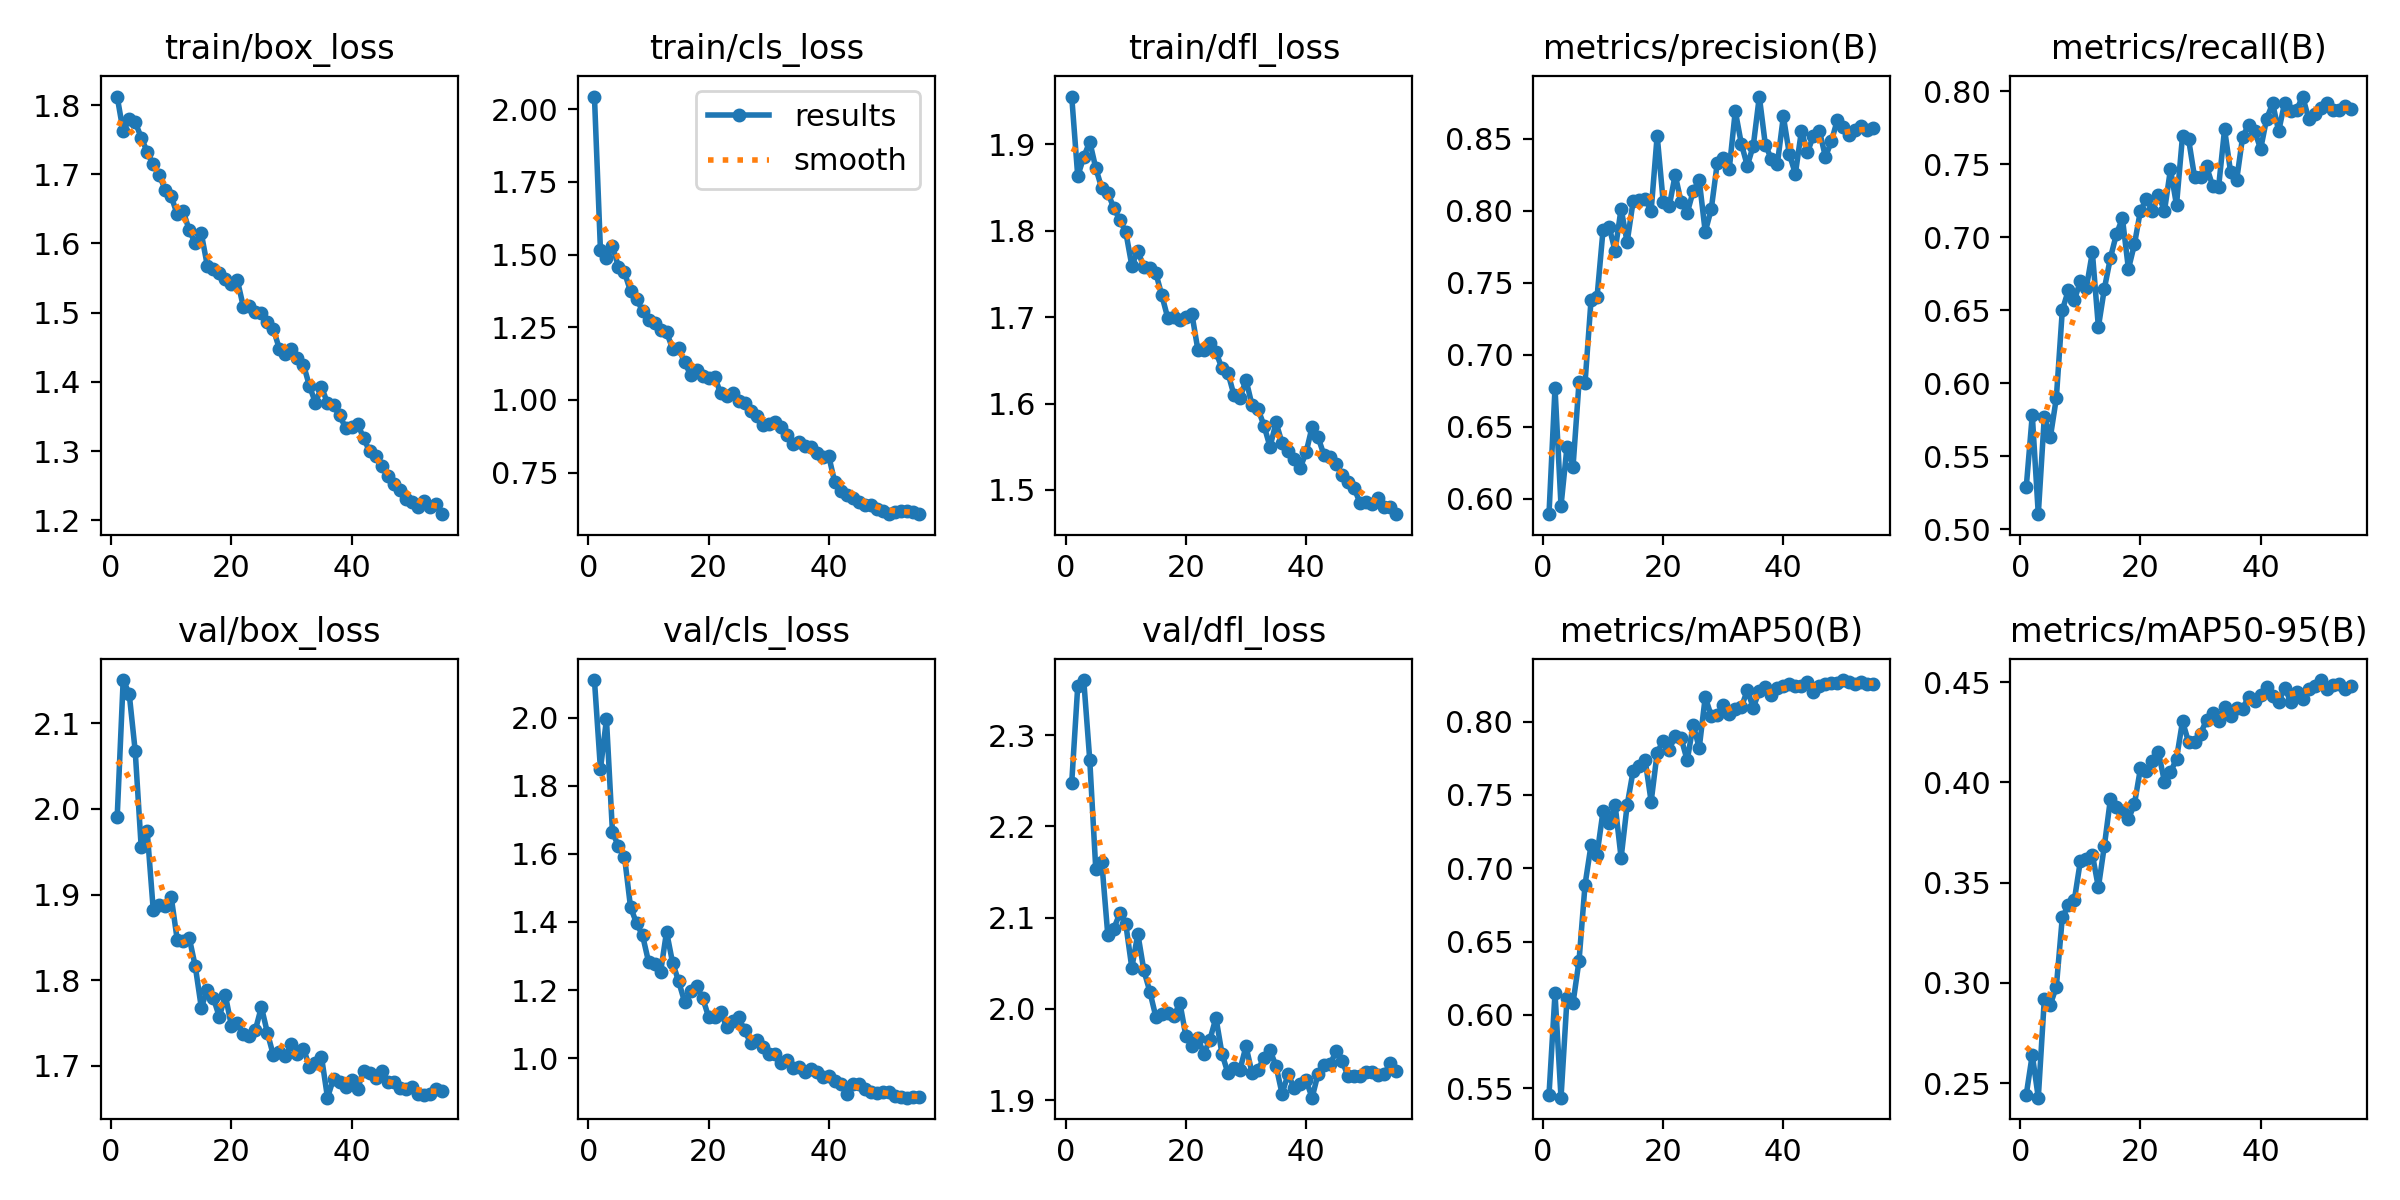

The data file committed next to this chart (first rows):
epoch, time, train/box_loss, train/cls_loss, train/dfl_loss, metrics/precision(B), metrics/recall(B), metrics/mAP50(B), metrics/mAP50-95(B), val/box_loss, val/cls_loss, val/dfl_loss, lr/pg0, lr/pg1, lr/pg2
1, 86.24, 1.812, 2.044, 1.955, 0.5893, 0.5291, 0.5454, 0.2443, 1.99, 2.111, 2.248, 0.000331, 0.000331, 0.000331
2, 138.4, 1.762, 1.515, 1.863, 0.6769, 0.5783, 0.6147, 0.2641, 2.15, 1.849, 2.353, 0.0006638, 0.0006638, 0.0006638
3, 191.7, 1.78, 1.49, 1.885, 0.5951, 0.5104, 0.5435, 0.2427, 2.135, 1.996, 2.36, 0.0009944, 0.0009944, 0.0009944
4, 245, 1.776, 1.53, 1.903, 0.6362, 0.577, 0.6112, 0.2917, 2.068, 1.664, 2.273, 0.0009927, 0.0009927, 0.0009927
5, 298.9, 1.753, 1.457, 1.873, 0.6223, 0.563, 0.6082, 0.2892, 1.955, 1.623, 2.153, 0.0009871, 0.0009871, 0.0009871
6, 353.7, 1.732, 1.439, 1.849, 0.6811, 0.5898, 0.637, 0.298, 1.974, 1.592, 2.161, 0.0009799, 0.0009799, 0.0009799
7, 407.9, 1.714, 1.374, 1.844, 0.6806, 0.6502, 0.6888, 0.3328, 1.882, 1.444, 2.081, 0.0009712, 0.0009712, 0.0009712
8, 462, 1.699, 1.347, 1.826, 0.738, 0.6637, 0.7158, 0.3386, 1.888, 1.396, 2.088, 0.000961, 0.000961, 0.000961
9, 515.9, 1.678, 1.307, 1.812, 0.7401, 0.6571, 0.7094, 0.3413, 1.886, 1.361, 2.105, 0.0009492, 0.0009492, 0.0009492
10, 570, 1.668, 1.276, 1.798, 0.7869, 0.6699, 0.7391, 0.3608, 1.897, 1.283, 2.093, 0.000936, 0.000936, 0.000936
11, 623.6, 1.642, 1.263, 1.76, 0.7888, 0.6654, 0.7306, 0.3619, 1.847, 1.276, 2.045, 0.0009214, 0.0009214, 0.0009214
12, 677.2, 1.646, 1.239, 1.776, 0.7721, 0.6898, 0.7433, 0.3639, 1.845, 1.252, 2.082, 0.0009055, 0.0009055, 0.0009055
13, 730.8, 1.619, 1.233, 1.758, 0.8014, 0.6386, 0.7071, 0.3477, 1.849, 1.371, 2.042, 0.0008882, 0.0008882, 0.0008882
14, 784.2, 1.6, 1.177, 1.756, 0.7781, 0.665, 0.7428, 0.3685, 1.816, 1.28, 2.019, 0.0008697, 0.0008697, 0.0008697
15, 837.6, 1.615, 1.177, 1.751, 0.8063, 0.6859, 0.7664, 0.3916, 1.768, 1.226, 1.991, 0.00085, 0.00085, 0.00085
16, 891, 1.568, 1.13, 1.725, 0.8074, 0.7022, 0.77, 0.3877, 1.789, 1.165, 1.995, 0.0008292, 0.0008292, 0.0008292
17, 944.9, 1.563, 1.086, 1.699, 0.8083, 0.7131, 0.7738, 0.3859, 1.779, 1.197, 1.995, 0.0008073, 0.0008073, 0.0008073
18, 998.4, 1.557, 1.103, 1.7, 0.8, 0.6784, 0.7454, 0.3817, 1.757, 1.211, 1.992, 0.0007844, 0.0007844, 0.0007844
19, 1052, 1.549, 1.082, 1.697, 0.852, 0.6952, 0.7787, 0.3892, 1.783, 1.177, 2.007, 0.0007606, 0.0007606, 0.0007606
20, 1105, 1.542, 1.074, 1.7, 0.8063, 0.7183, 0.7869, 0.407, 1.747, 1.121, 1.97, 0.000736, 0.000736, 0.000736
21, 1159, 1.547, 1.08, 1.703, 0.8029, 0.7263, 0.7807, 0.4058, 1.75, 1.12, 1.959, 0.0007106, 0.0007106, 0.0007106
22, 1213, 1.508, 1.022, 1.662, 0.8248, 0.7179, 0.7903, 0.4107, 1.737, 1.135, 1.968, 0.0006846, 0.0006846, 0.0006846
23, 1266, 1.509, 1.015, 1.662, 0.8057, 0.7289, 0.7885, 0.4151, 1.735, 1.092, 1.951, 0.000658, 0.000658, 0.000658
24, 1320, 1.501, 1.022, 1.67, 0.7983, 0.7182, 0.7736, 0.4002, 1.742, 1.11, 1.966, 0.0006308, 0.0006308, 0.0006308
25, 1374, 1.499, 0.9975, 1.66, 0.8136, 0.7467, 0.7978, 0.4051, 1.769, 1.119, 1.99, 0.0006033, 0.0006033, 0.0006033
26, 1428, 1.487, 0.99, 1.641, 0.8212, 0.7221, 0.782, 0.4118, 1.739, 1.082, 1.951, 0.0005754, 0.0005754, 0.0005754
27, 1481, 1.476, 0.9614, 1.635, 0.7853, 0.7695, 0.8167, 0.4305, 1.712, 1.043, 1.929, 0.0005474, 0.0005474, 0.0005474
28, 1535, 1.447, 0.943, 1.61, 0.801, 0.7675, 0.8038, 0.4202, 1.717, 1.052, 1.935, 0.0005191, 0.0005191, 0.0005191
29, 1589, 1.44, 0.9146, 1.606, 0.8329, 0.7415, 0.8047, 0.4203, 1.711, 1.032, 1.933, 0.0004909, 0.0004909, 0.0004909
30, 1643, 1.448, 0.916, 1.627, 0.8363, 0.7411, 0.811, 0.4243, 1.725, 1.012, 1.959, 0.0004626, 0.0004626, 0.0004626
31, 1697, 1.434, 0.9253, 1.598, 0.8289, 0.7486, 0.8053, 0.4312, 1.714, 1.011, 1.93, 0.0004346, 0.0004346, 0.0004346
32, 1751, 1.425, 0.9053, 1.594, 0.8691, 0.7354, 0.8087, 0.4344, 1.72, 0.9869, 1.933, 0.0004067, 0.0004067, 0.0004067
33, 1804, 1.394, 0.88, 1.574, 0.8465, 0.7343, 0.8096, 0.4305, 1.699, 0.9942, 1.946, 0.0003792, 0.0003792, 0.0003792
34, 1858, 1.37, 0.8467, 1.55, 0.8311, 0.7741, 0.8213, 0.4377, 1.704, 0.971, 1.955, 0.000352, 0.000352, 0.000352
35, 1911, 1.393, 0.8566, 1.578, 0.8451, 0.7447, 0.8094, 0.4333, 1.711, 0.9739, 1.937, 0.0003254, 0.0003254, 0.0003254
36, 1965, 1.369, 0.8405, 1.554, 0.8791, 0.739, 0.8212, 0.4371, 1.663, 0.959, 1.907, 0.0002994, 0.0002994, 0.0002994
37, 2018, 1.366, 0.8393, 1.545, 0.8458, 0.7687, 0.8239, 0.4368, 1.685, 0.9665, 1.928, 0.000274, 0.000274, 0.000274
38, 2072, 1.352, 0.8183, 1.536, 0.8357, 0.7771, 0.818, 0.4427, 1.681, 0.9593, 1.914, 0.0002494, 0.0002494, 0.0002494
39, 2126, 1.334, 0.803, 1.525, 0.8324, 0.7729, 0.8231, 0.4408, 1.675, 0.9451, 1.918, 0.0002256, 0.0002256, 0.0002256
40, 2180, 1.334, 0.8057, 1.543, 0.8654, 0.7605, 0.8242, 0.4437, 1.684, 0.946, 1.922, 0.0002027, 0.0002027, 0.0002027
41, 2234, 1.339, 0.7157, 1.573, 0.8391, 0.7812, 0.8254, 0.4475, 1.673, 0.932, 1.903, 0.0001808, 0.0001808, 0.0001808
42, 2286, 1.319, 0.6864, 1.561, 0.8255, 0.7918, 0.8242, 0.4431, 1.694, 0.9233, 1.929, 0.00016, 0.00016, 0.00016
43, 2339, 1.3, 0.6714, 1.54, 0.8552, 0.7727, 0.8243, 0.4402, 1.692, 0.8947, 1.939, 0.0001403, 0.0001403, 0.0001403
44, 2392, 1.293, 0.664, 1.538, 0.8404, 0.7923, 0.8267, 0.4473, 1.686, 0.9241, 1.939, 0.0001218, 0.0001218, 0.0001218
45, 2444, 1.278, 0.6492, 1.53, 0.8519, 0.7868, 0.8198, 0.4403, 1.694, 0.9232, 1.954, 0.0001045, 0.0001045, 0.0001045
46, 2496, 1.265, 0.6373, 1.517, 0.8553, 0.7875, 0.824, 0.4452, 1.681, 0.9088, 1.943, 8.85795e-05, 8.85795e-05, 8.85795e-05
47, 2548, 1.252, 0.637, 1.509, 0.8373, 0.7965, 0.8254, 0.4418, 1.681, 0.9015, 1.926, 7.39807e-05, 7.39807e-05, 7.39807e-05
48, 2601, 1.243, 0.6242, 1.502, 0.8481, 0.7811, 0.8264, 0.4465, 1.674, 0.8974, 1.926, 6.07878e-05, 6.07878e-05, 6.07878e-05
49, 2653, 1.231, 0.6169, 1.485, 0.8632, 0.7846, 0.8262, 0.4481, 1.673, 0.8997, 1.927, 4.90438e-05, 4.90438e-05, 4.90438e-05
50, 2706, 1.226, 0.6084, 1.486, 0.8581, 0.7887, 0.8283, 0.4511, 1.676, 0.899, 1.93, 3.8787e-05, 3.8787e-05, 3.8787e-05
51, 2759, 1.219, 0.6125, 1.483, 0.8525, 0.7921, 0.827, 0.4466, 1.667, 0.8897, 1.93, 3.0051e-05, 3.0051e-05, 3.0051e-05
52, 2811, 1.228, 0.6164, 1.49, 0.8556, 0.7872, 0.8257, 0.4485, 1.666, 0.8846, 1.928, 2.28641e-05, 2.28641e-05, 2.28641e-05
53, 2863, 1.219, 0.6173, 1.481, 0.8588, 0.7873, 0.8268, 0.4489, 1.667, 0.8836, 1.929, 1.72499e-05, 1.72499e-05, 1.72499e-05
54, 2916, 1.223, 0.6149, 1.481, 0.8557, 0.7899, 0.8257, 0.4466, 1.673, 0.8847, 1.941, 1.32265e-05, 1.32265e-05, 1.32265e-05
55, 2968, 1.209, 0.6066, 1.472, 0.8575, 0.7879, 0.8259, 0.4484, 1.67, 0.8865, 1.932, 1.08073e-05, 1.08073e-05, 1.08073e-05
